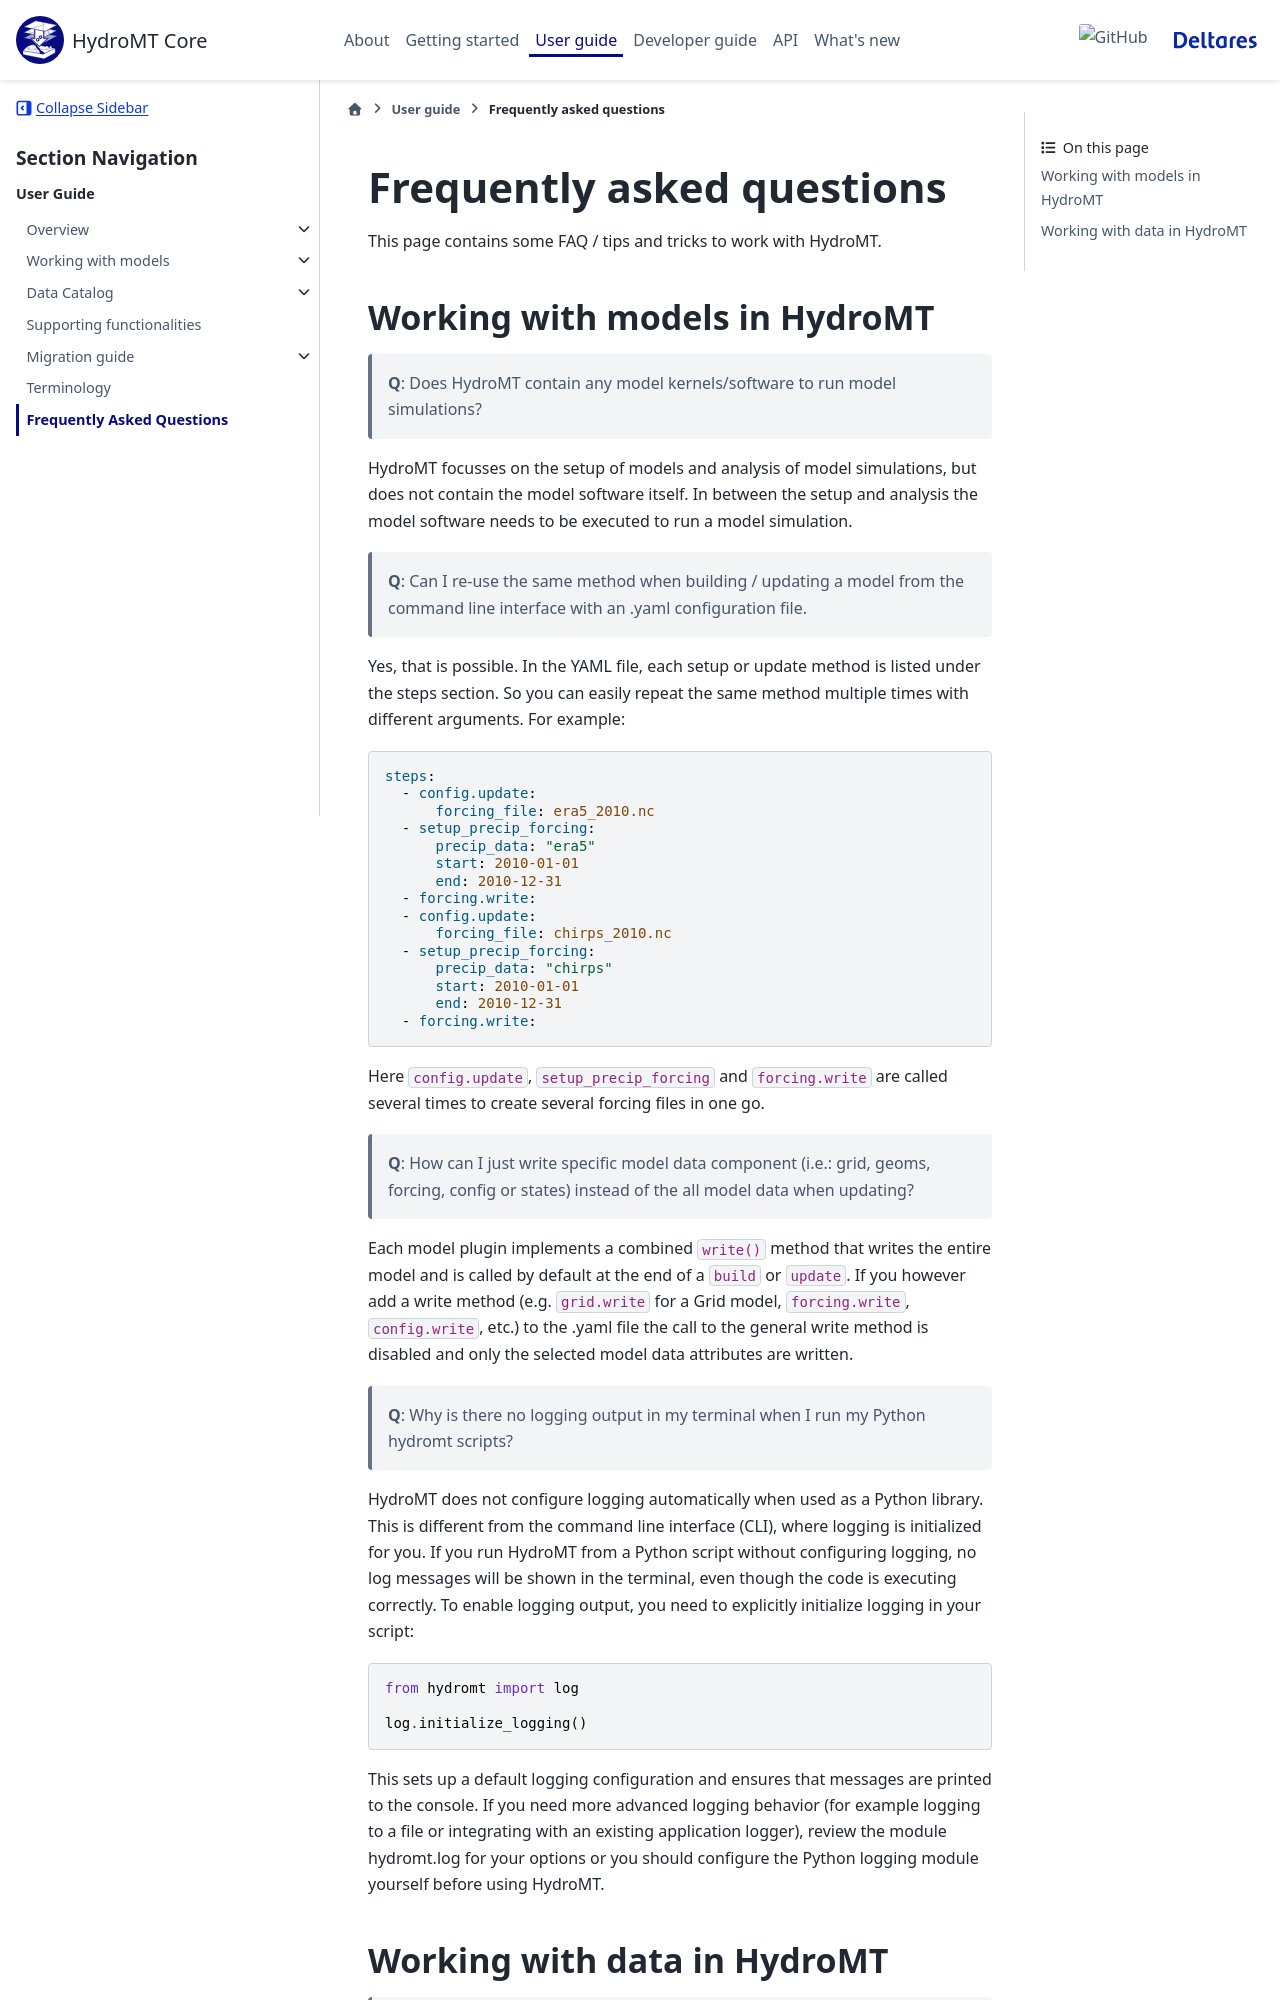

repository: Deltares/hydromt · page: dev/user_guide/faq.html · generator: sphinx

.. _faq:

Frequently asked questions
==========================

This page contains some FAQ / tips and tricks to work with HydroMT.

Working with models in HydroMT
------------------------------

 | **Q**: Does HydroMT contain any model kernels/software to run model simulations?

HydroMT focusses on the setup of models and analysis of model simulations, but does not contain the model software itself.
In between the setup and analysis the model software needs to be executed to run a model simulation.

 | **Q**: Can I re-use the same method when building / updating a model from the command line interface with an .yaml configuration file.

Yes, that is possible. In the YAML file, each setup or update method is listed under the steps section.
So you can easily repeat the same method multiple times with different arguments. For example:

.. code-block:: yaml

    steps:
      - config.update:
          forcing_file: era5_2010.nc
      - setup_precip_forcing:
          precip_data: "era5"
          start: 2010-01-01
          end: 2010-12-31
      - forcing.write:
      - config.update:
          forcing_file: chirps_2010.nc
      - setup_precip_forcing:
          precip_data: "chirps"
          start: 2010-01-01
          end: 2010-12-31
      - forcing.write:

Here ``config.update``, ``setup_precip_forcing`` and ``forcing.write`` are called several times to
create several forcing files in one go.

 | **Q**: How can I just write specific model data component
   (i.e.: grid, geoms, forcing, config or states) instead of the all model data when updating?

Each model plugin implements a combined ``write()`` method that writes the entire model and is
called by default at the end of a ``build`` or ``update``. If you however add a write method
(e.g. ``grid.write`` for a Grid model, ``forcing.write``, ``config.write``, etc.) to the .yaml file the call to the
general write method is disabled and only the selected model data attributes are written.

 | **Q**: Why is there no logging output in my terminal when I run my Python hydromt scripts?

HydroMT does not configure logging automatically when used as a Python library. This is different from the command line interface (CLI), where logging is initialized for you.
If you run HydroMT from a Python script without configuring logging, no log messages will be shown in the terminal, even though the code is executing correctly.
To enable logging output, you need to explicitly initialize logging in your script:

.. code-block:: python

    from hydromt import log

    log.initialize_logging()
